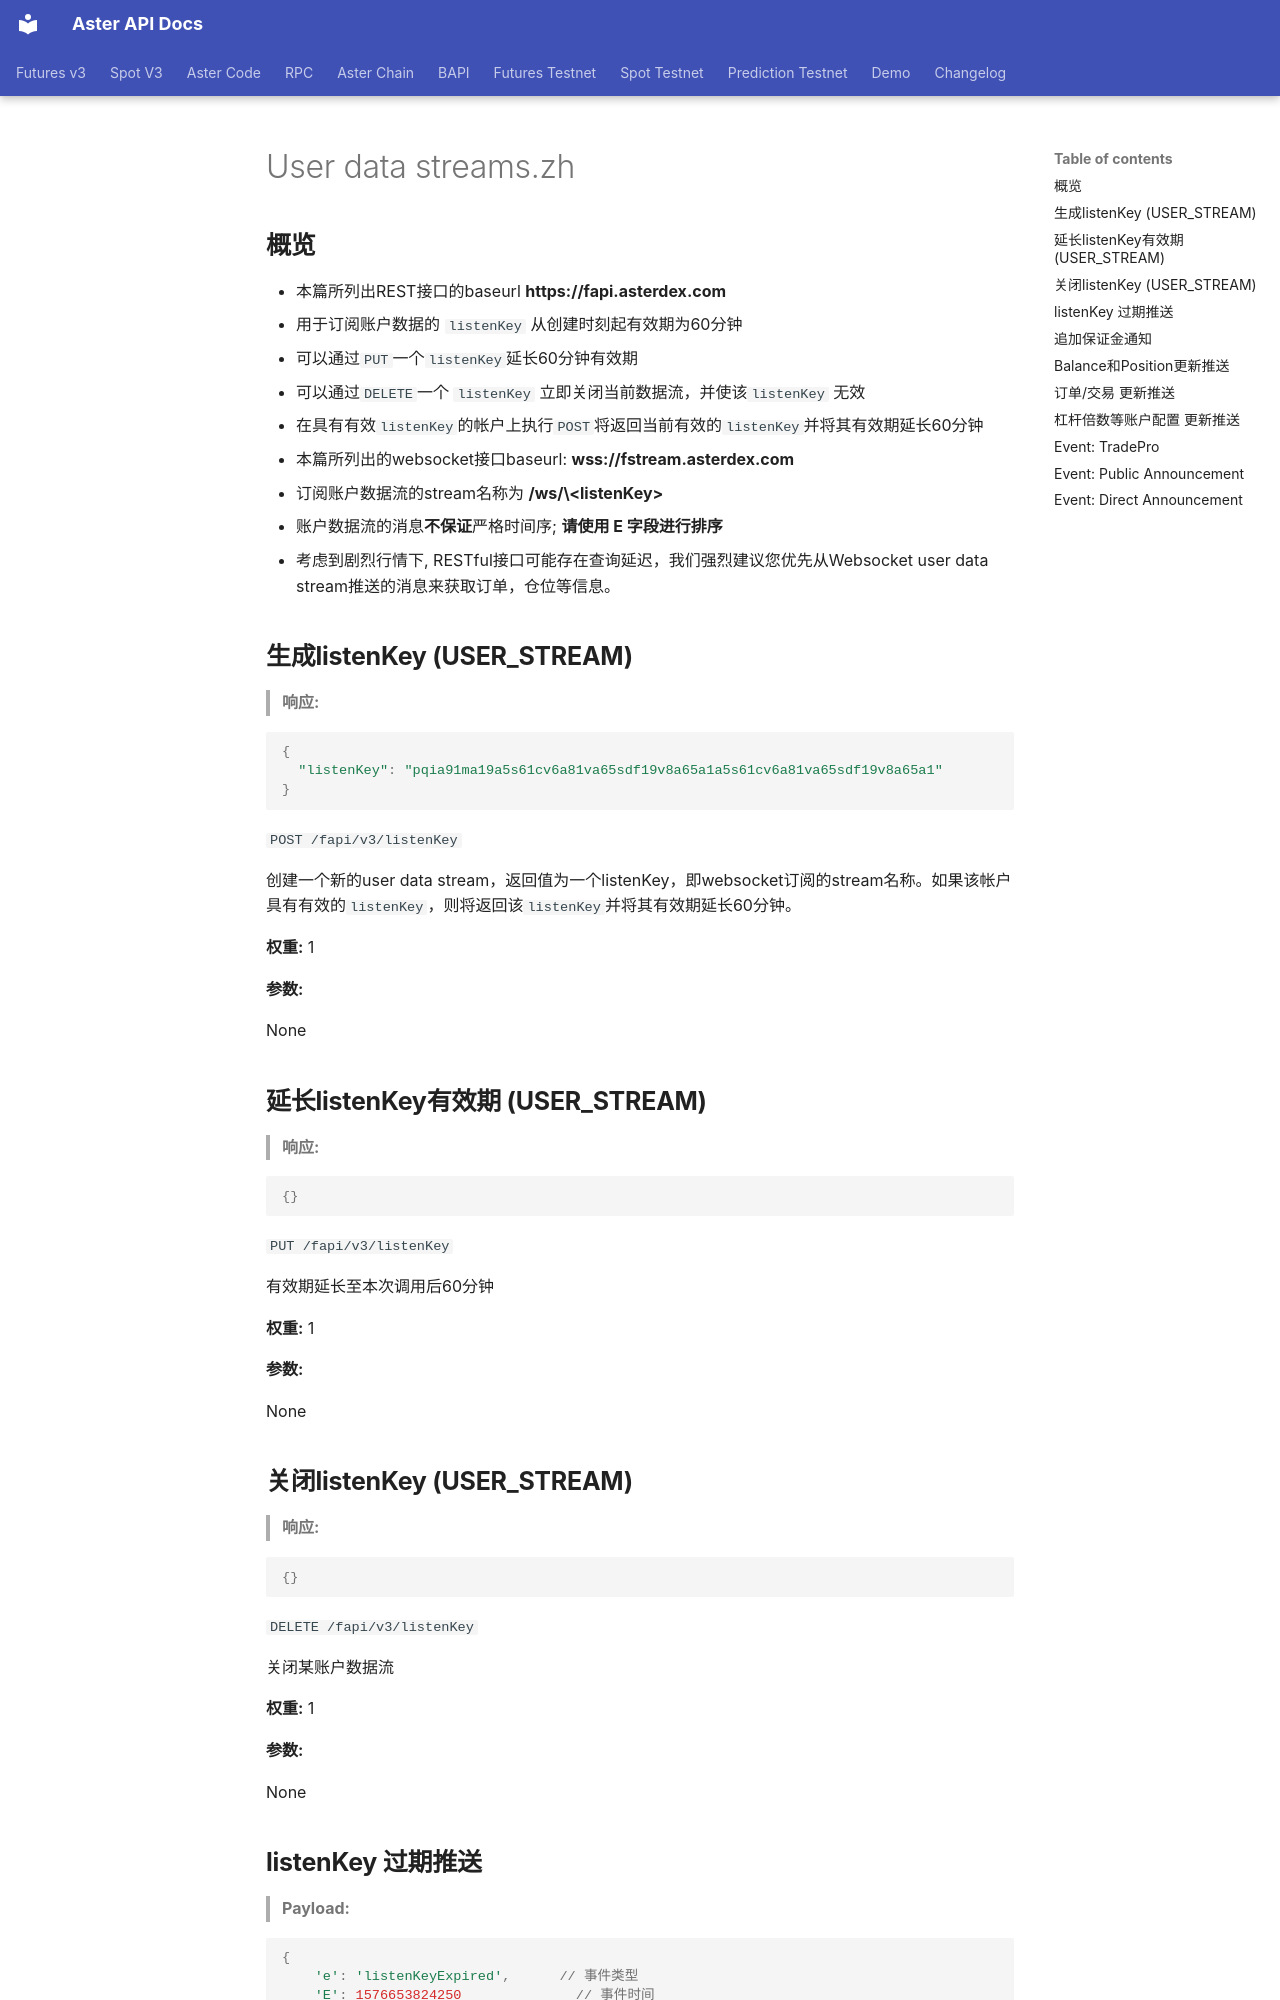

repository: asterdex/aster-api-website · page: futures-v3/user-data-streams.zh/index.html · generator: mkdocs

## **概览**


* 本篇所列出REST接口的baseurl **https://fapi.asterdex.com**
* 用于订阅账户数据的 `listenKey` 从创建时刻起有效期为60分钟
* 可以通过`PUT`一个`listenKey`延长60分钟有效期
* 可以通过`DELETE`一个 `listenKey` 立即关闭当前数据流，并使该`listenKey` 无效
* 在具有有效`listenKey`的帐户上执行`POST`将返回当前有效的`listenKey`并将其有效期延长60分钟
* 本篇所列出的websocket接口baseurl: **wss://fstream.asterdex.com**
* 订阅账户数据流的stream名称为 **/ws/\<listenKey\>**
* 账户数据流的消息**不保证**严格时间序; **请使用 E 字段进行排序**
* 考虑到剧烈行情下, RESTful接口可能存在查询延迟，我们强烈建议您优先从Websocket user data stream推送的消息来获取订单，仓位等信息。


## **生成listenKey (USER_STREAM)**


> **响应:**

```javascript
{
  "listenKey": "pqia91ma19a5s61cv6a81va65sdf19v8a65a1a5s61cv6a81va65sdf19v8a65a1"
}
```

``
POST /fapi/v3/listenKey
``

创建一个新的user data stream，返回值为一个listenKey，即websocket订阅的stream名称。如果该帐户具有有效的`listenKey`，则将返回该`listenKey`并将其有效期延长60分钟。

**权重:**
1

**参数:**

None


## **延长listenKey有效期 (USER_STREAM)**


> **响应:**

```javascript
{}
```

``
PUT /fapi/v3/listenKey
``

有效期延长至本次调用后60分钟

**权重:**
1

**参数:**

None



## **关闭listenKey (USER_STREAM)**

> **响应:**

```javascript
{}
```

``
DELETE /fapi/v3/listenKey
``

关闭某账户数据流

**权重:**
1

**参数:**

None



## **listenKey 过期推送**

> **Payload:**

```javascript
{
	'e': 'listenKeyExpired',      // 事件类型
	'E': 1576653824250				// 事件时间
}
```

当前连接使用的有效listenKey过期时，user data stream 将会推送此事件。

**注意:**

* 此事件与websocket连接中断没有必然联系
* 只有正在连接中的有效`listenKey`过期时才会收到此消息
* 收到此消息后user data stream将不再更新，直到用户使用新的有效的`listenKey`
